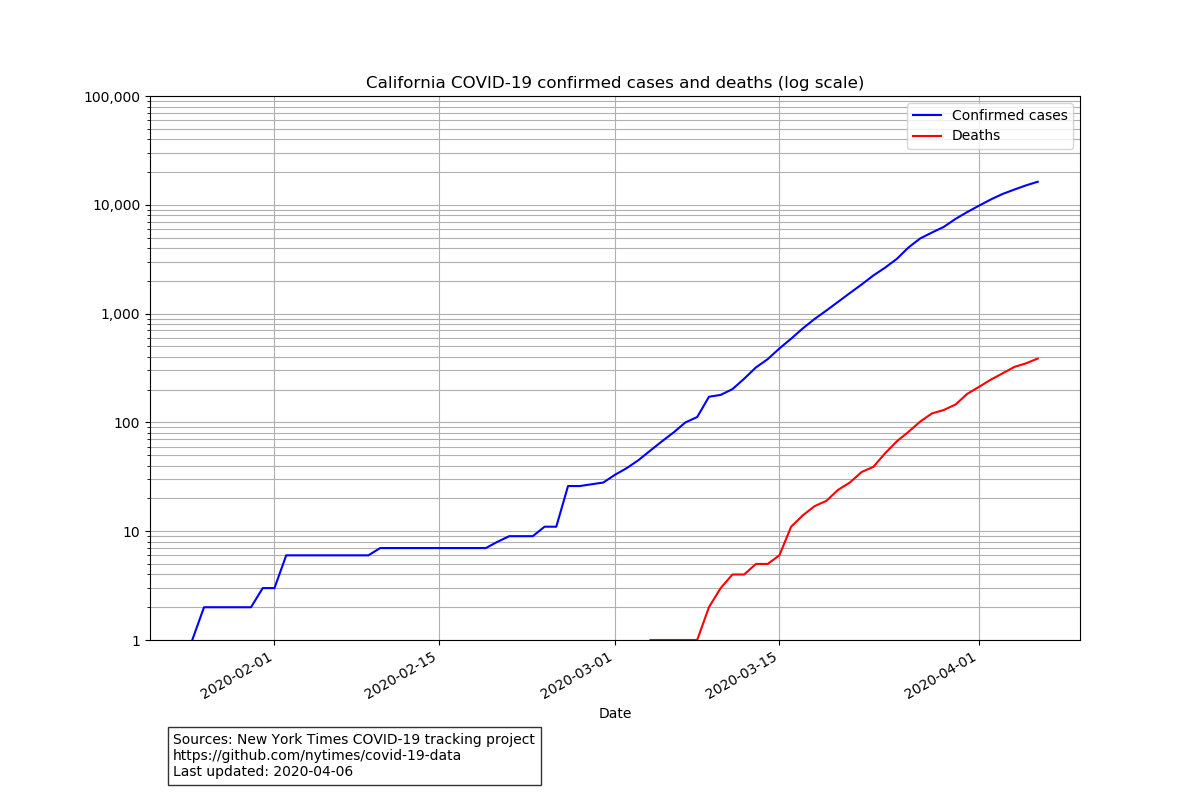

The table this chart was drawn from, first rows:
date, state, fips, cases, deaths
2020-01-25, California, 6, 1, 0
2020-01-26, California, 6, 2, 0
2020-01-27, California, 6, 2, 0
2020-01-28, California, 6, 2, 0
2020-01-29, California, 6, 2, 0
2020-01-30, California, 6, 2, 0
2020-01-31, California, 6, 3, 0
2020-02-01, California, 6, 3, 0
2020-02-02, California, 6, 6, 0
2020-02-03, California, 6, 6, 0
2020-02-04, California, 6, 6, 0
2020-02-05, California, 6, 6, 0
2020-02-06, California, 6, 6, 0
2020-02-07, California, 6, 6, 0
2020-02-08, California, 6, 6, 0
2020-02-09, California, 6, 6, 0
2020-02-10, California, 6, 7, 0
2020-02-11, California, 6, 7, 0
2020-02-12, California, 6, 7, 0
2020-02-13, California, 6, 7, 0
2020-02-14, California, 6, 7, 0
2020-02-15, California, 6, 7, 0
2020-02-16, California, 6, 7, 0
2020-02-17, California, 6, 7, 0
2020-02-18, California, 6, 7, 0
2020-02-19, California, 6, 7, 0
2020-02-20, California, 6, 8, 0
2020-02-21, California, 6, 9, 0
2020-02-22, California, 6, 9, 0
2020-02-23, California, 6, 9, 0
2020-02-24, California, 6, 11, 0
2020-02-25, California, 6, 11, 0
2020-02-26, California, 6, 26, 0
2020-02-27, California, 6, 26, 0
2020-02-28, California, 6, 27, 0
2020-02-29, California, 6, 28, 0
2020-03-01, California, 6, 33, 0
2020-03-02, California, 6, 38, 0
2020-03-03, California, 6, 45, 0
2020-03-04, California, 6, 55, 1
2020-03-05, California, 6, 67, 1
2020-03-06, California, 6, 81, 1
2020-03-07, California, 6, 100, 1
2020-03-08, California, 6, 112, 1
2020-03-09, California, 6, 172, 2
2020-03-10, California, 6, 179, 3
2020-03-11, California, 6, 202, 4
2020-03-12, California, 6, 252, 4
2020-03-13, California, 6, 320, 5
2020-03-14, California, 6, 381, 5
2020-03-15, California, 6, 478, 6
2020-03-16, California, 6, 588, 11
2020-03-17, California, 6, 732, 14
2020-03-18, California, 6, 893, 17
2020-03-19, California, 6, 1067, 19
2020-03-20, California, 6, 1283, 24
2020-03-21, California, 6, 1544, 28
2020-03-22, California, 6, 1851, 35
2020-03-23, California, 6, 2240, 39
2020-03-24, California, 6, 2644, 52
... 13 more rows
